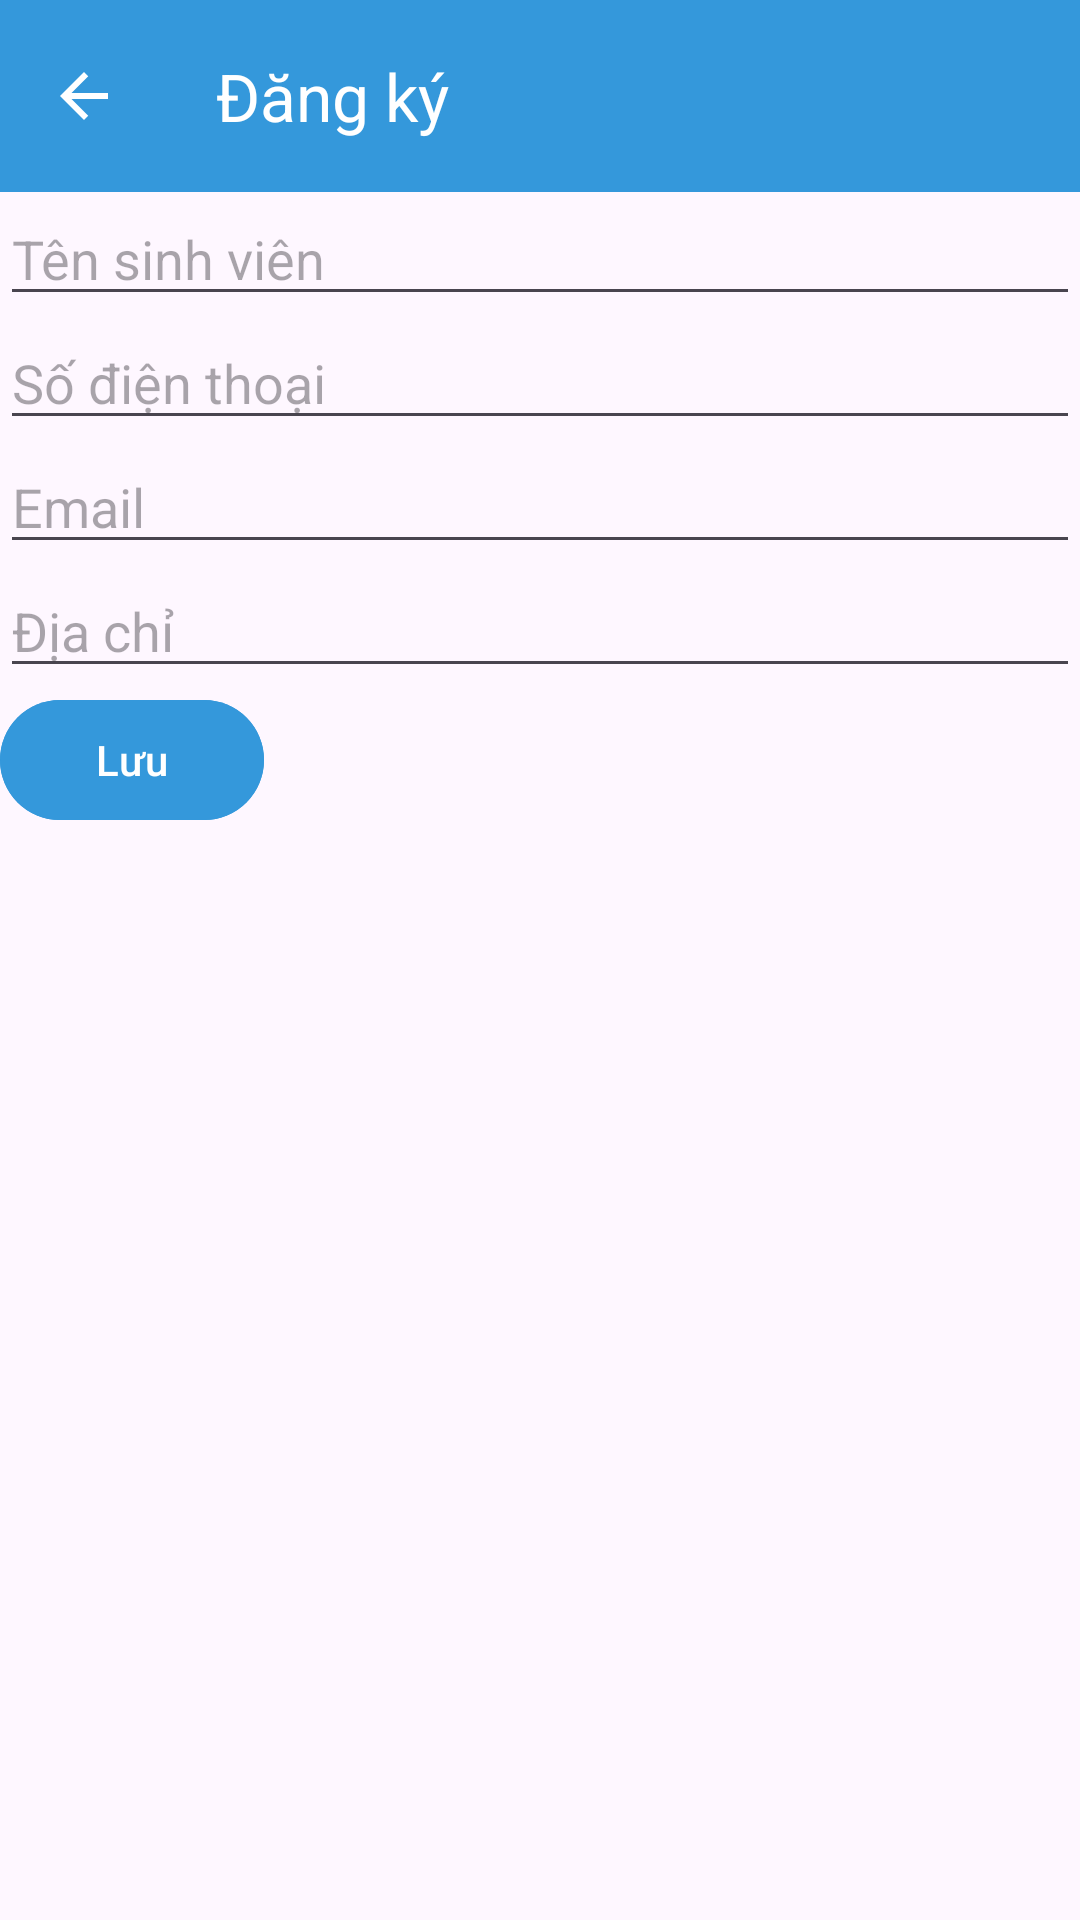

Here is an Android app screen rendered from its layout file. Give the layout XML and the strings, colors and styles it references.
<!-- AndroidManifest.xml: application theme Theme.CourseMate -->
<!-- res/layout/add_student.xml -->
<?xml version="1.0" encoding="utf-8"?>

<LinearLayout xmlns:android="http://schemas.android.com/apk/res/android"
    xmlns:tools="http://schemas.android.com/tools"
    android:orientation="vertical"
    android:layout_width="match_parent"
    android:layout_height="match_parent"
    tools:ignore="ExtraText">

    
    <include layout="@layout/toolbar_layout"/>

    <EditText
        android:id="@+id/name_edit_text"
        android:layout_width="match_parent"
        android:layout_height="wrap_content"
        android:hint="Tên sinh viên" />

    <EditText
        android:id="@+id/phone_edit_text"
        android:layout_width="match_parent"
        android:layout_height="wrap_content"
        android:hint="Số điện thoại" />

    <EditText
        android:id="@+id/email_edit_text"
        android:layout_width="match_parent"
        android:layout_height="wrap_content"
        android:hint="Email" />

    <EditText
        android:id="@+id/address_edit_text"
        android:layout_width="match_parent"
        android:layout_height="wrap_content"
        android:hint="Địa chỉ" />

    <Button
        android:id="@+id/save_button"
        android:layout_width="wrap_content"
        android:layout_height="wrap_content"
        android:textColor="@color/white"
        android:backgroundTint="@color/colorPrimary"
        android:text="Lưu" />
</LinearLayout>
<!-- res/layout/toolbar_layout.xml (included above) -->
<?xml version="1.0" encoding="utf-8"?>

<androidx.appcompat.widget.Toolbar xmlns:android="http://schemas.android.com/apk/res/android"
    xmlns:app="http://schemas.android.com/apk/res-auto"
    android:id="@+id/toolbar"
    android:layout_width="match_parent"
    android:layout_height="wrap_content"
    android:background="@color/colorPrimary"
    app:navigationIcon="@drawable/ic_arrow_back"
    app:title="@string/sign_up"
    app:titleTextColor="@color/white"
    app:titleMarginStart="16dp" />
<!-- resources referenced by this layout -->
<resources>
  <color name="colorPrimary">#3498DB</color>
  <color name="white">#FFFFFF</color>
  <!-- drawable ic_arrow_back (drawable) -->
  <vector xmlns:android="http://schemas.android.com/apk/res/android" android:autoMirrored="true" android:height="24dp" android:tint="@color/white" android:viewportHeight="24" android:viewportWidth="24" android:width="24dp">
        
      <path android:fillColor="@android:color/white" android:pathData="M20,11H7.83l5.59,-5.59L12,4l-8,8 8,8 1.41,-1.41L7.83,13H20v-2z"/>
      
  </vector>
  <string name="sign_up">Đăng ký</string>
  <style name="Theme.CourseMate" parent="Base.Theme.CourseMate" />
  <style name="Base.Theme.CourseMate" parent="Theme.Material3.DayNight.NoActionBar">
          <item name="colorPrimary">@color/colorPrimary</item>
      </style>
</resources>
